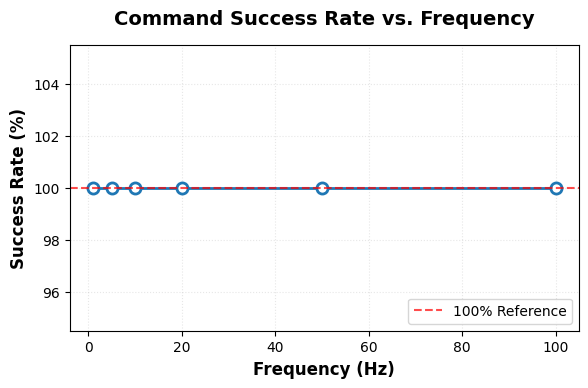
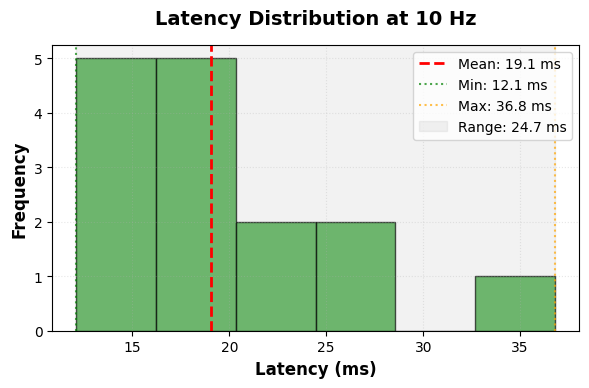
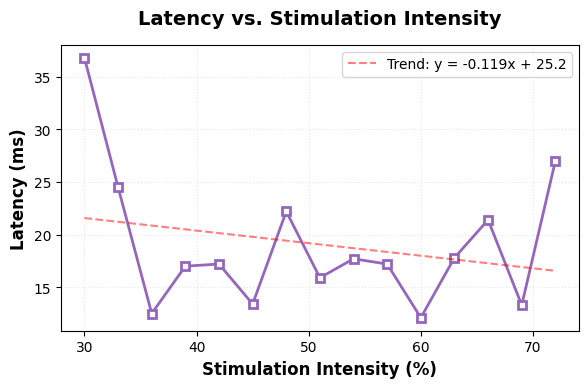

Source code (Python) for these figures, in order:
"""
generate_graphs.py
Generates publication-quality graphs for Neurodevice test results
"""

import matplotlib.pyplot as plt
import numpy as np

# Configure for publication quality
plt.rcParams.update({
    'font.family': 'serif',
    'font.serif': ['Times New Roman'],
    'font.size': 11,
    'axes.labelsize': 12,
    'axes.titlesize': 14,
    'legend.fontsize': 10,
    'xtick.labelsize': 10,
    'ytick.labelsize': 10,
    'figure.dpi': 300,
    'savefig.dpi': 300,
    'savefig.bbox': 'tight',
    'savefig.pad_inches': 0.1
})

# Data from your test results
frequencies = [1, 5, 10, 20, 50, 100]
success_rates = [100, 100, 100, 100, 100, 100]  # All 100% in your latest test
latencies = [36.8, 24.5, 12.5, 17.0, 17.2, 13.4, 22.2, 15.9, 17.7, 17.2, 12.1, 17.8, 21.4, 13.3, 27.0]
intensities = list(range(30, 73, 3))  # 30% to 72% in steps of 3%

# ============================================
# GRAPH 1: Frequency Success Rate
# ============================================
plt.figure(figsize=(6, 4))

plt.plot(frequencies, success_rates, 'o-', color='#1f77b4', 
         linewidth=2, markersize=8, markerfacecolor='white',
         markeredgewidth=2, markeredgecolor='#1f77b4')

# Reference line
plt.axhline(y=100, color='red', linestyle='--', linewidth=1.5, 
            alpha=0.7, label='100% Reference')

plt.xlabel('Frequency (Hz)', fontweight='bold')
plt.ylabel('Success Rate (%)', fontweight='bold')
plt.title('Command Success Rate vs. Frequency', fontweight='bold', pad=15)
plt.grid(True, alpha=0.3, linestyle=':')
plt.legend(loc='lower right')
plt.tight_layout()
plt.savefig('frequency_success_rate.pdf')
plt.savefig('frequency_success_rate.png')
print("✓ Graph 1 saved: frequency_success_rate.pdf")

# ============================================
# GRAPH 2: Latency Distribution
# ============================================
plt.figure(figsize=(6, 4))

# Histogram
n, bins, patches = plt.hist(latencies, bins=6, edgecolor='black', 
                           color='#2ca02c', alpha=0.7, linewidth=1)

# Statistics lines
mean_latency = np.mean(latencies)
min_latency = min(latencies)
max_latency = max(latencies)

plt.axvline(x=mean_latency, color='red', linestyle='--', linewidth=2,
            label=f'Mean: {mean_latency:.1f} ms')
plt.axvline(x=min_latency, color='green', linestyle=':', linewidth=1.5,
            alpha=0.7, label=f'Min: {min_latency:.1f} ms')
plt.axvline(x=max_latency, color='orange', linestyle=':', linewidth=1.5,
            alpha=0.7, label=f'Max: {max_latency:.1f} ms')

# Shaded range
plt.axvspan(min_latency, max_latency, alpha=0.1, color='gray',
            label=f'Range: {max_latency-min_latency:.1f} ms')

plt.xlabel('Latency (ms)', fontweight='bold')
plt.ylabel('Frequency', fontweight='bold')
plt.title('Latency Distribution at 10 Hz', fontweight='bold', pad=15)
plt.grid(True, alpha=0.3, linestyle=':')
plt.legend(loc='upper right')
plt.tight_layout()
plt.savefig('latency_distribution.pdf')
plt.savefig('latency_distribution.png')
print("✓ Graph 2 saved: latency_distribution.pdf")

# ============================================
# OPTIONAL GRAPH 3: Latency vs Intensity
# ============================================
plt.figure(figsize=(6, 4))

plt.plot(intensities, latencies, 's-', color='#9467bd', linewidth=2,
         markersize=6, markerfacecolor='white', markeredgewidth=2,
         markeredgecolor='#9467bd')

plt.xlabel('Stimulation Intensity (%)', fontweight='bold')
plt.ylabel('Latency (ms)', fontweight='bold')
plt.title('Latency vs. Stimulation Intensity', fontweight='bold', pad=15)
plt.grid(True, alpha=0.3, linestyle=':')

# Add regression line
z = np.polyfit(intensities, latencies, 1)
p = np.poly1d(z)
plt.plot(intensities, p(intensities), 'r--', alpha=0.5, linewidth=1.5,
         label=f'Trend: y = {z[0]:.3f}x + {z[1]:.1f}')

plt.legend(loc='upper right')
plt.tight_layout()
plt.savefig('latency_vs_intensity.pdf')
plt.savefig('latency_vs_intensity.png')
print("✓ Graph 3 saved: latency_vs_intensity.pdf")

print("\n" + "="*50)
print("✅ ALL GRAPHS GENERATED SUCCESSFULLY!")
print("="*50)
print("Files saved in current directory:")
print("1. frequency_success_rate.pdf")
print("2. latency_distribution.pdf")
print("3. latency_vs_intensity.pdf")
print("\n📝 Insert in Overleaf using:")
print(r"\includegraphics[width=0.8\linewidth]{filename.pdf}")

plt.show()
